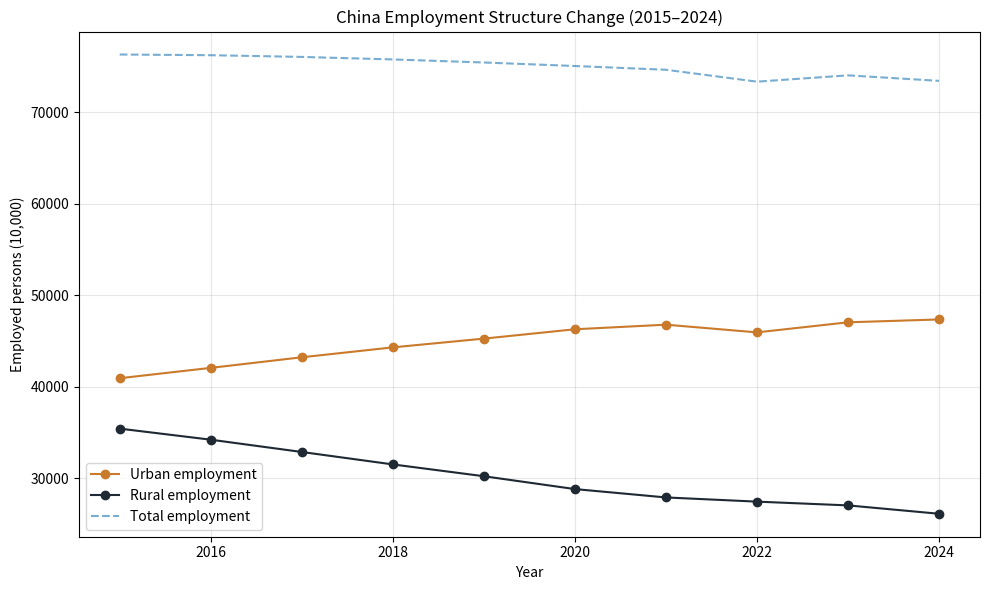
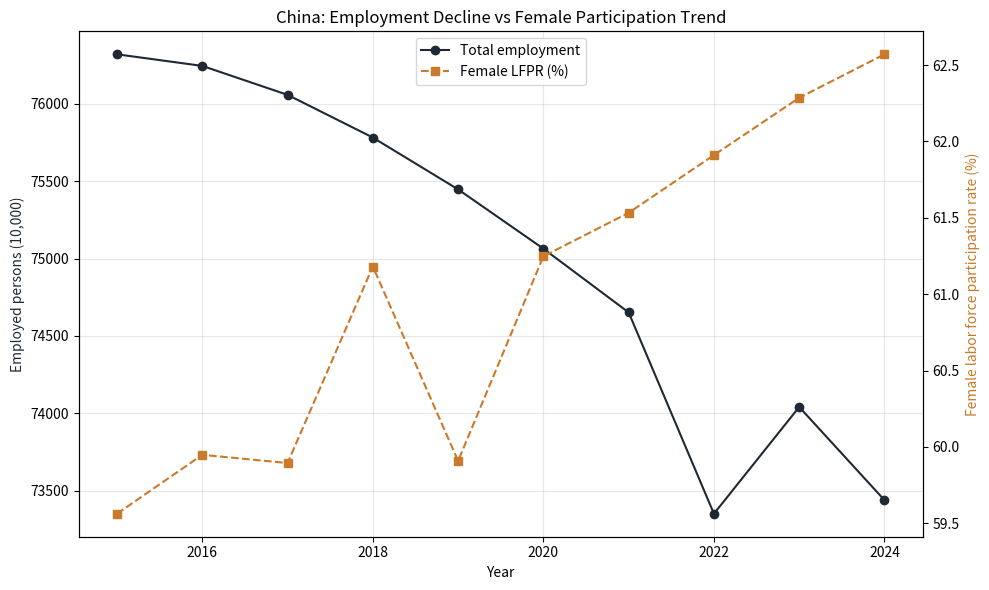

Write Python code to recreate these figures, in order.
import pandas as pd
import matplotlib.pyplot as plt

ORANGE = "#C97A2B"
DARK = "#1F2933"

# Create dataframe
data = {
    "Year": [2024, 2023, 2022, 2021, 2020, 2019, 2018, 2017, 2016, 2015],
    "Total": [73439, 74041, 73351, 74652, 75064, 75447, 75782, 76058, 76245, 76320],
    "Urban": [47345, 47032, 45931, 46773, 46271, 45249, 44292, 43208, 42051, 40916],
    "Rural": [26094, 27009, 27420, 27879, 28793, 30198, 31490, 32850, 34194, 35404]
}

df = pd.DataFrame(data)
df = df.sort_values("Year")  # ensure chronological order

plt.figure(figsize=(10, 6))

plt.plot(df["Year"], df["Urban"], marker="o", color=ORANGE, label="Urban employment")
plt.plot(df["Year"], df["Rural"], marker="o", color=DARK, label="Rural employment")
plt.plot(df["Year"], df["Total"], linestyle="--", alpha=0.6, label="Total employment")

plt.title("China Employment Structure Change (2015–2024)")
plt.xlabel("Year")
plt.ylabel("Employed persons (10,000)")
plt.legend()
plt.grid(alpha=0.3)

plt.tight_layout()
plt.show()

# Add female participation data
df["Female_LFPR"] = [
    59.562, 59.948, 59.894, 61.181, 59.908,
    61.248, 61.533, 61.911, 62.286, 62.571
]

plt.figure(figsize=(10, 6))

ax1 = plt.gca()
ax2 = ax1.twinx()

# Left axis: total employment
ax1.plot(df["Year"], df["Total"], marker="o", color=DARK, label="Total employment")
ax1.set_xlabel("Year")
ax1.set_ylabel("Employed persons (10,000)", color=DARK)

# Right axis: female participation rate
ax2.plot(df["Year"], df["Female_LFPR"], linestyle="--", marker="s", color=ORANGE, label="Female LFPR (%)")
ax2.set_ylabel("Female labor force participation rate (%)", color=ORANGE)

# Titles and grid
plt.title("China: Employment Decline vs Female Participation Trend")
ax1.grid(alpha=0.3)

# Combine legends
lines1, labels1 = ax1.get_legend_handles_labels()
lines2, labels2 = ax2.get_legend_handles_labels()
ax1.legend(lines1 + lines2, labels1 + labels2, loc="upper center")

plt.tight_layout()
plt.show()
